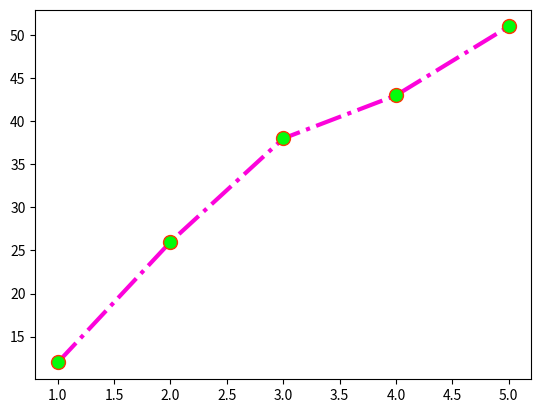

The script that saved this image:
import matplotlib.pyplot as plt
import numpy as np


x = np.array([1,2,3,4,5])
y = np.array([12,26,38,43,51])

#### you can create a dictionary for line descritions so that you do not re write them ###
line_des= dict(marker="o",markersize=10,
                        markerfacecolor="#03fc0b",
                        markeredgecolor="#fc3503",
                        linestyle="dashdot",
                        linewidth=3,
                        color="#fc03db")

#plt.plot(x,y,marker="o",markersize=10,
 #                       markerfacecolor="#03fc0b",
 #                       markeredgecolor="#fc3503",
 #                       linestyle="dashdot",
  #                      linewidth=3,
   #                     color="#fc03db")
#plt.plot(x,y)

### you use >>>**<<< to call it out #####
plt.plot(x,y, **line_des)   
plt.show()
